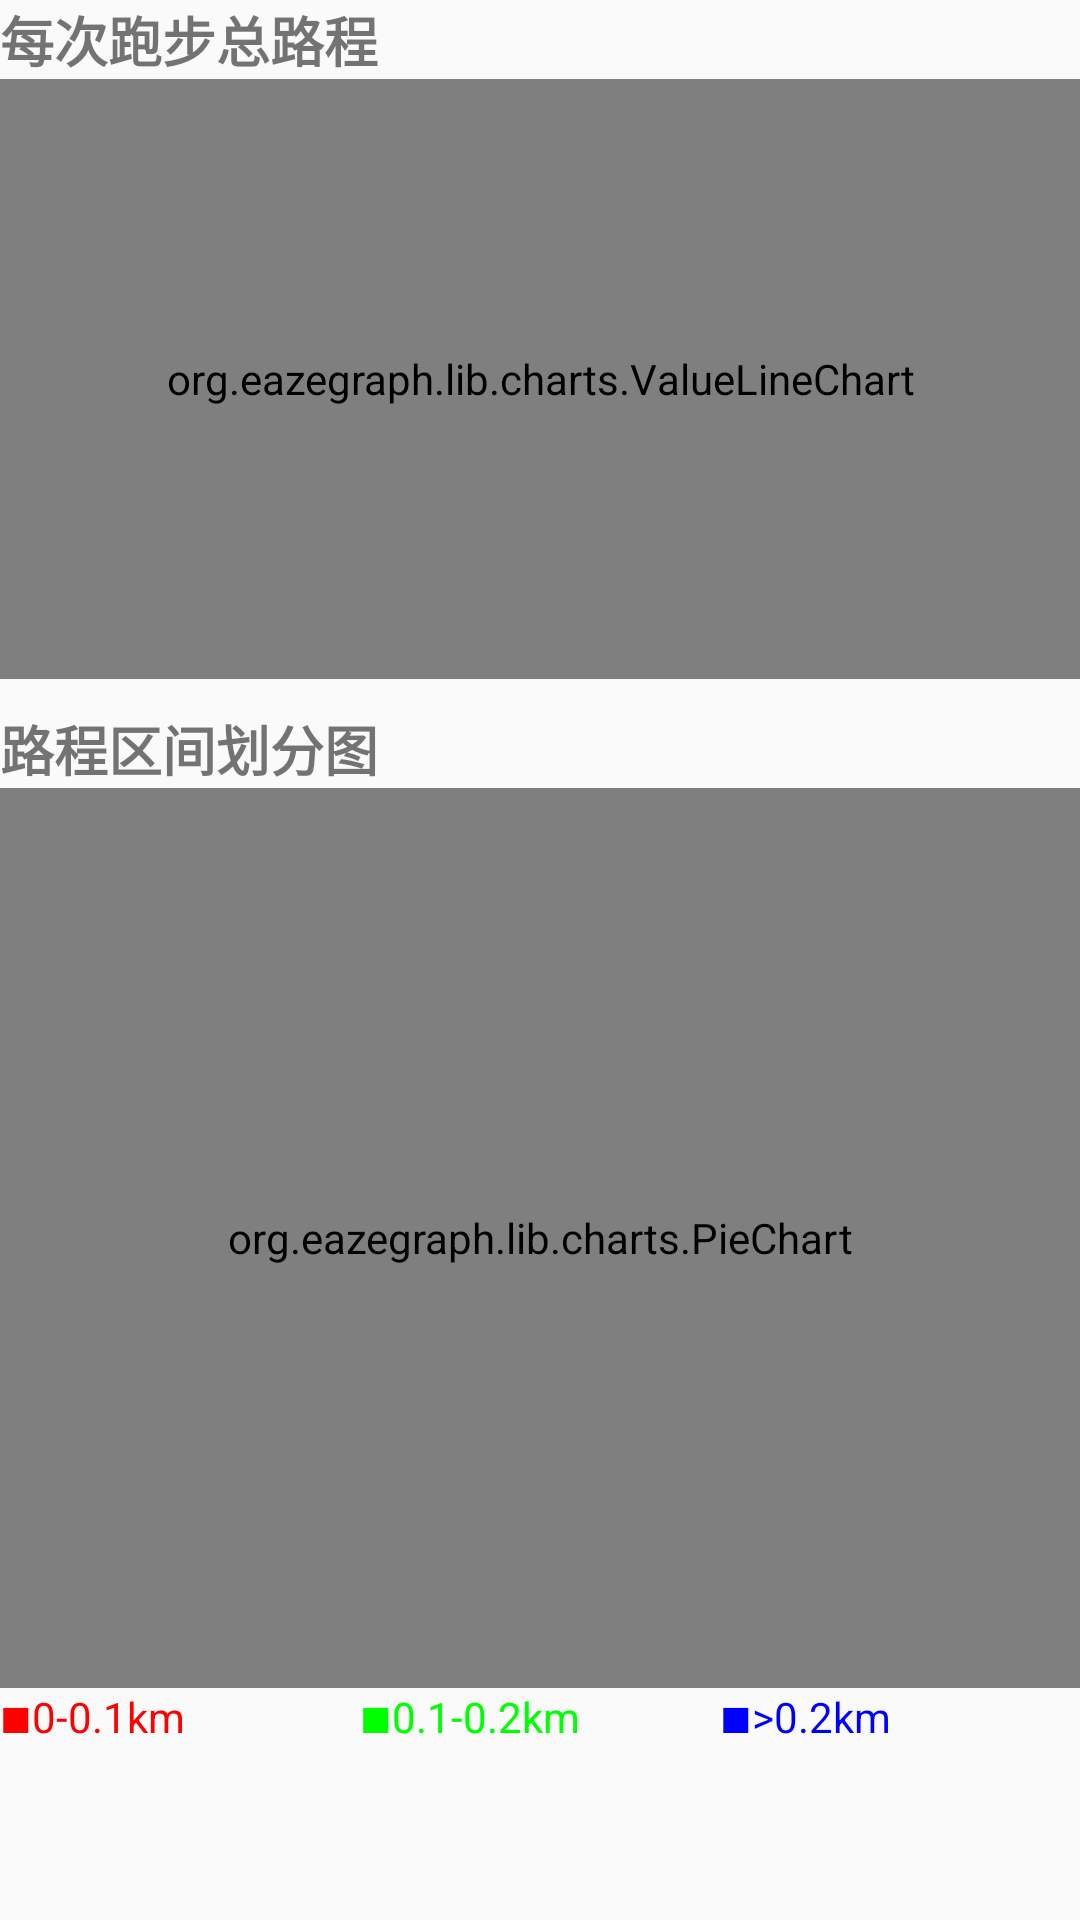

Write the Android layout XML for this screen, with the resource values it uses.
<!-- AndroidManifest.xml: application theme AppTheme -->
<!-- res/layout/analyse_layout.xml -->
<?xml version="1.0" encoding="utf-8"?>
<LinearLayout xmlns:android="http://schemas.android.com/apk/res/android"
    android:layout_width="match_parent"
    android:layout_height="match_parent"
    android:orientation="vertical">
    <TextView
        android:layout_width="match_parent"
        android:layout_height="wrap_content"
        android:layout_gravity="center"
        android:textSize="18sp"
        android:textStyle="bold"
        android:text="每次跑步总路程"/>
    <org.eazegraph.lib.charts.ValueLineChart
        xmlns:app="http://schemas.android.com/apk/res-auto"
        android:id="@+id/cubiclinechart"
        android:layout_width="match_parent"
        android:layout_height="200dp"
        app:egUseCubic="true"
        app:egUseOverlapFill="true"
        app:egCurveSmoothness="0.4"
        app:egIndicatorLineColor="#FE6DA8"
        app:egLegendHeight="40dp"
        app:egShowStandardValue="true"/>
    <TextView
        android:layout_marginTop="10dp"
        android:layout_width="match_parent"
        android:layout_height="wrap_content"
        android:layout_gravity="center"
        android:textSize="18sp"
        android:textStyle="bold"
        android:text="路程区间划分图"/>
    <org.eazegraph.lib.charts.PieChart
        xmlns:app="http://schemas.android.com/apk/res-auto"
        android:id="@+id/piechart"
        android:layout_width="match_parent"
        android:layout_height="300dp"
        android:padding="8dp"
        app:egLegendTextSize="18sp"
        app:egUsePieRotation="true"
        app:egValueTextSize="36sp"/>
    <LinearLayout
        android:layout_width="match_parent"
        android:layout_height="wrap_content"
        android:orientation="horizontal">
        <TextView
            android:layout_width="0dp"
            android:layout_height="wrap_content"
            android:layout_weight="1"
            android:textColor="#ff0000"
            android:layout_gravity="center"
            android:text="■0-0.1km"/>
        <TextView
            android:layout_width="0dp"
            android:layout_height="wrap_content"
            android:layout_weight="1"
            android:textColor="#00ff00"
            android:layout_gravity="center"
            android:text="■0.1-0.2km"/>
        <TextView
            android:layout_width="0dp"
            android:layout_height="wrap_content"
            android:layout_weight="1"
            android:textColor="#0000ff"
            android:layout_gravity="center"
            android:text="■>0.2km"/>
    </LinearLayout>
</LinearLayout>
<!-- resources referenced by this layout -->
<resources>
  <style name="AppTheme" parent="Theme.AppCompat.Light">
          <item name="actionBarStyle">@style/ActionBar</item>
      </style>
  <style name="ActionBar" parent="Theme.AppCompat.Light.DarkActionBar">
          <item name="drawerArrowStyle">@style/AppTheme.DrawerArrowToggle</item>
      </style>
  <style name="AppTheme.DrawerArrowToggle" parent="Base.Widget.AppCompat.DrawerArrowToggle">
          <item name="color">@android:color/white</item>
      </style>
</resources>
